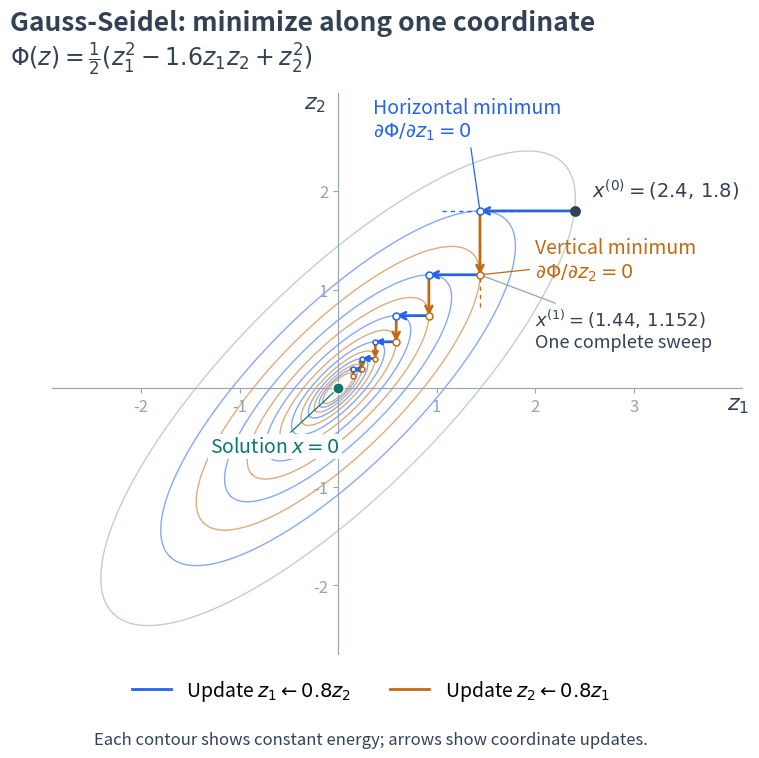

This figure's Python source: (Note: this script raises an exception after producing the figure.)
"""Plot exact coordinate minimization for a two-dimensional SPD quadratic."""

from pathlib import Path

import matplotlib

matplotlib.use("Agg")
import matplotlib.pyplot as plt
from matplotlib.lines import Line2D
import numpy as np


plt.rcParams.update({
    "font.size": 15,
    "svg.fonttype": "path",
    "svg.hashsalt": "gauss-seidel-energy",
})
BLUE, ORANGE = "#2563eb", "#c26a13"
INK, GRAY, TEAL = "#334155", "#94a3b8", "#0f766e"
A = np.array([[1., -.8], [-.8, 1.]])


def trajectory(sweeps=6):
    points = [np.array([2.4, 1.8])]
    for _ in range(sweeps):
        for i in (0, 1):
            previous = points[-1]
            current = previous.copy()
            current[i] = .8 * current[1-i]
            # The derivative along the updated coordinate vanishes.
            assert abs((A @ current)[i]) < 1e-14
            drop = .5*(previous @ A @ previous - current @ A @ current)
            np.testing.assert_allclose(drop, .5*A[i, i]*(current[i]-previous[i])**2)
            assert drop > 0
            points.append(current)
    np.testing.assert_allclose(points[2], [1.44, 1.152])
    return np.array(points)


def plot():
    points = trajectory()
    eigenvalues, eigenvectors = np.linalg.eigh(A)
    assert np.all(eigenvalues > 0)
    angle = np.linspace(0, 2*np.pi, 700)
    circle = np.array([np.cos(angle), np.sin(angle)])

    fig, ax = plt.subplots(figsize=(8.8, 7.8))
    for j, point in enumerate(points):
        level = .5*point @ A @ point
        ellipse = eigenvectors @ (np.sqrt(2*level/eigenvalues)[:, None]*circle)
        np.testing.assert_allclose(.5*np.sum(ellipse*(A @ ellipse), axis=0), level)
        color = GRAY if j == 0 else (BLUE if j % 2 else ORANGE)
        ax.plot(*ellipse, color=color, linewidth=1., alpha=.55, zorder=1)

    for j, (start, end) in enumerate(zip(points[:-1], points[1:])):
        color = BLUE if j % 2 == 0 else ORANGE
        ax.annotate("", xy=end, xytext=start, zorder=4,
                    arrowprops={"arrowstyle": "->", "color": color,
                                "linewidth": 2., "shrinkA": 0, "shrinkB": 0,
                                "mutation_scale": 12 if j < 6 else 8})
        ax.scatter(*end, s=25 if j < 6 else 12, facecolor="white",
                   edgecolor=color, linewidth=1.1, zorder=5)
    ax.scatter(*points[0], color=INK, s=46, zorder=6)
    ax.scatter(0, 0, color=TEAL, edgecolor="white", s=65, zorder=7)

    ax.plot([1.05, 1.85], [1.8, 1.8], color=BLUE, linestyle=(0, (3, 3)), lw=1)
    ax.plot([1.44, 1.44], [.82, 1.48], color=ORANGE, linestyle=(0, (3, 3)), lw=1)
    ax.annotate("Horizontal minimum\n" + r"$\partial\Phi/\partial z_1=0$",
                xy=points[1], xytext=(.35, 2.55), color=BLUE, fontsize=14,
                arrowprops={"arrowstyle": "-", "color": BLUE, "lw": .9})
    ax.annotate("Vertical minimum\n" + r"$\partial\Phi/\partial z_2=0$",
                xy=points[2], xytext=(2., 1.12), color=ORANGE, fontsize=14,
                arrowprops={"arrowstyle": "-", "color": ORANGE, "lw": .9})
    ax.text(2.58, 1.94, r"$x^{(0)}=(2.4,\,1.8)$", color=INK, fontsize=14)
    ax.annotate(r"$x^{(1)}=(1.44,\,1.152)$" + "\nOne complete sweep",
                xy=points[2], xytext=(2., .42), color=INK, fontsize=13,
                arrowprops={"arrowstyle": "-", "color": GRAY, "lw": .9})
    ax.annotate("Solution " + r"$x=0$", xy=(0, 0), xytext=(-1.3, -.65),
                color=TEAL, fontsize=14,
                bbox={"facecolor": "white", "edgecolor": "none", "pad": 1.5},
                arrowprops={"arrowstyle": "-", "color": TEAL, "lw": .9})

    ax.set_aspect("equal")
    ax.set_xlim(-2.9, 4.1)
    ax.set_ylim(-2.7, 3.)
    ax.spines[["top", "right"]].set_visible(False)
    for spine in ("left", "bottom"):
        ax.spines[spine].set_position("zero")
        ax.spines[spine].set_color(GRAY)
    ax.set_xticks([-2, -1, 1, 2, 3])
    ax.set_yticks([-2, -1, 1, 2])
    ax.tick_params(colors=GRAY, labelsize=12)
    ax.text(3.95, -.22, r"$z_1$", fontsize=16, color=INK)
    ax.text(-.35, 2.84, r"$z_2$", fontsize=16, color=INK)

    fig.text(.09, .94, "Gauss-Seidel: minimize along one coordinate",
             color=INK, fontsize=19, weight="bold")
    fig.text(.09, .895, r"$\Phi(z)=\frac{1}{2}(z_1^2-1.6z_1z_2+z_2^2)$",
             color=INK, fontsize=17)
    handles = [Line2D([], [], color=BLUE, lw=2, label=r"Update $z_1\leftarrow0.8z_2$"),
               Line2D([], [], color=ORANGE, lw=2, label=r"Update $z_2\leftarrow0.8z_1$")]
    fig.legend(handles=handles, loc="lower center", bbox_to_anchor=(.5, .055),
               ncol=2, frameon=False, fontsize=14)
    fig.text(.5, .025, "Each contour shows constant energy; arrows show coordinate updates.",
             ha="center", fontsize=12, color=INK)
    fig.subplots_adjust(left=.08, right=.98, bottom=.14, top=.86)
    root = Path(__file__).resolve().parents[1]
    fig.savefig(root / "_static/gauss_seidel_energy.svg", bbox_inches="tight",
                metadata={"Date": None})
    for suffix, dpi in (("", 160), ("-book-width", 85)):
        fig.savefig(f"/tmp/nla-gauss-seidel-energy{suffix}.png", dpi=dpi,
                    bbox_inches="tight")
    plt.close(fig)


if __name__ == "__main__":
    plot()
    print("Verified coordinate minima, energy decrease, contour levels, and first sweep.")
